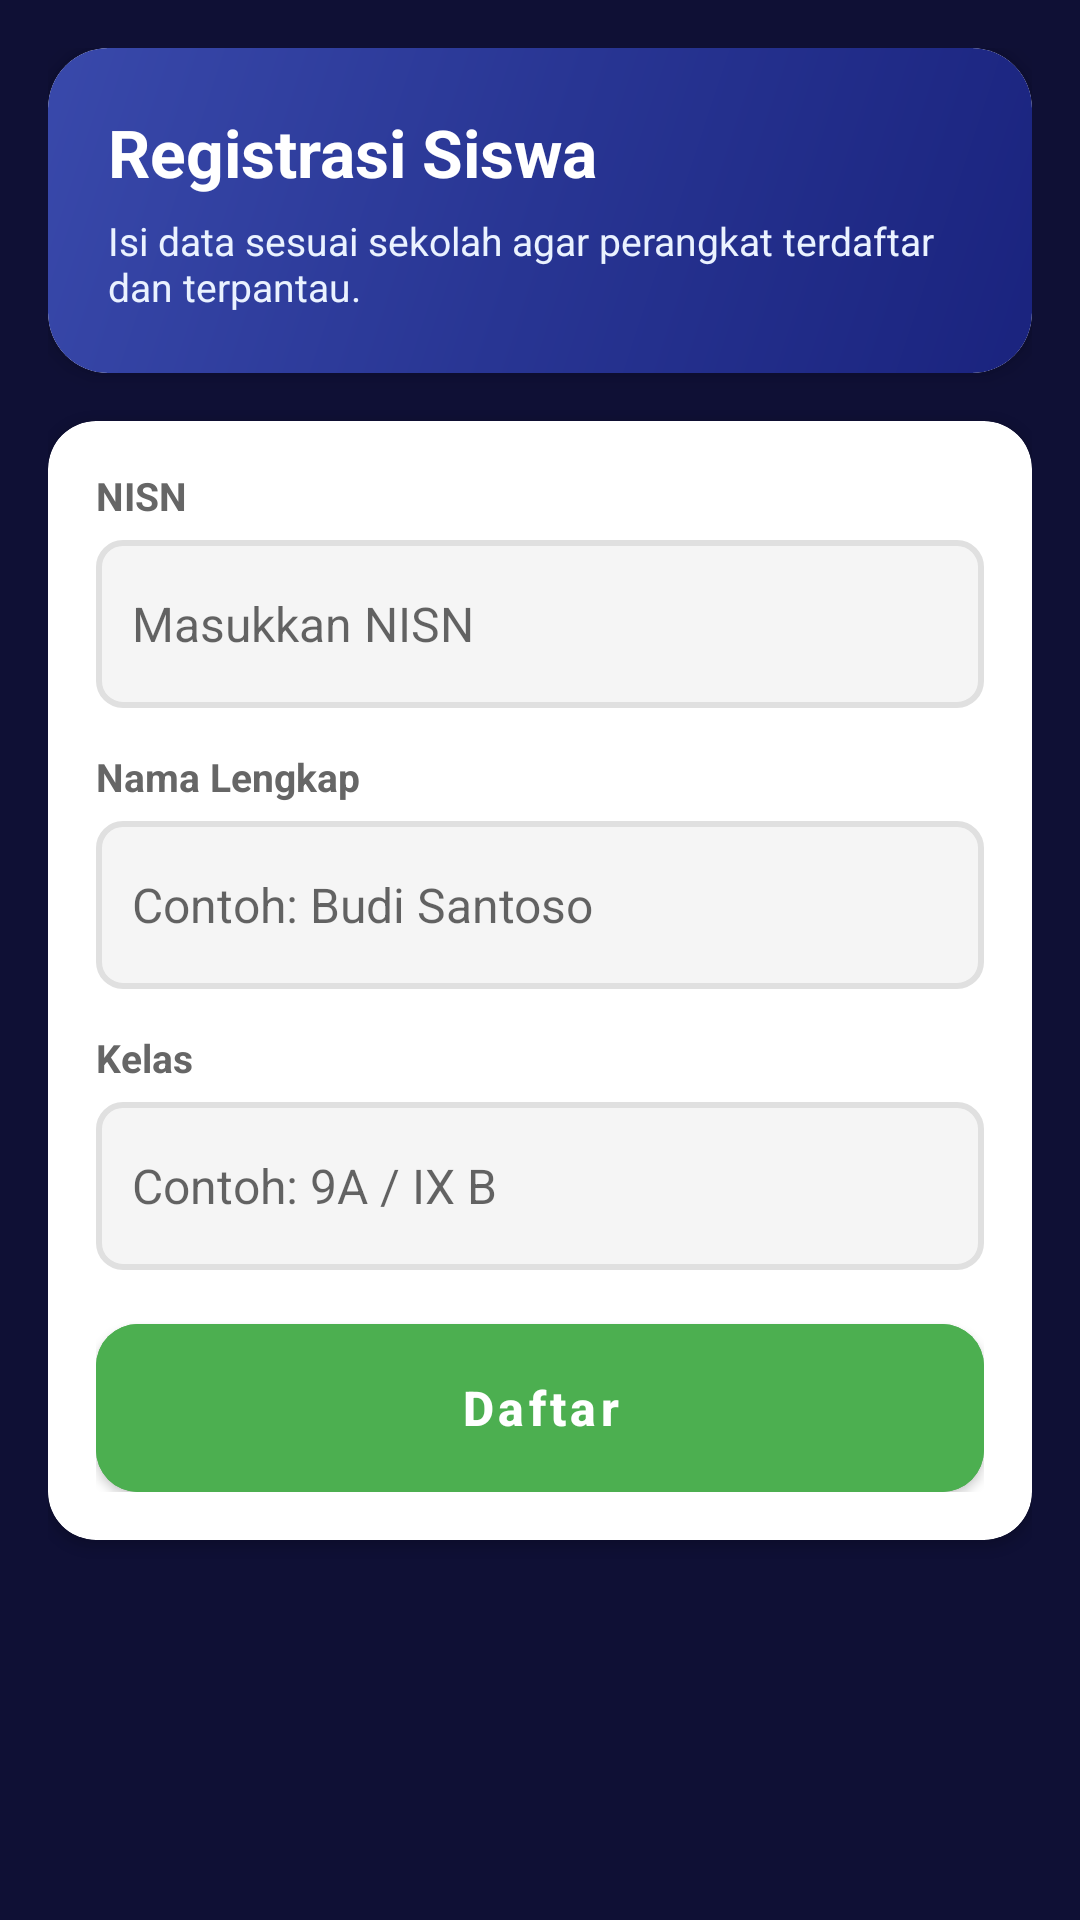

Reconstruct the res/layout file that produces this screen, plus the resources it refers to.
<!-- AndroidManifest.xml: application theme Theme.EduLock -->
<!-- res/layout/activity_registration.xml -->
<?xml version="1.0" encoding="utf-8"?>
<ScrollView xmlns:android="http://schemas.android.com/apk/res/android"
    xmlns:app="http://schemas.android.com/apk/res-auto"
    android:layout_width="match_parent"
    android:layout_height="match_parent"
    android:background="@color/surface_variant"
    android:fillViewport="true"
    android:padding="16dp">

    <LinearLayout
        android:orientation="vertical"
        android:layout_width="match_parent"
        android:layout_height="wrap_content">

        <com.google.android.material.card.MaterialCardView
            android:layout_width="match_parent"
            android:layout_height="wrap_content"
            app:cardCornerRadius="20dp"
            app:cardElevation="4dp"
            app:strokeWidth="0dp">

            <LinearLayout
                android:layout_width="match_parent"
                android:layout_height="wrap_content"
                android:orientation="vertical"
                android:background="@drawable/bg_header"
                android:padding="20dp">

                <TextView
                    android:layout_width="wrap_content"
                    android:layout_height="wrap_content"
                    android:text="Registrasi Siswa"
                    android:textSize="22sp"
                    android:textStyle="bold"
                    android:textColor="@color/white" />

                <TextView
                    android:layout_width="wrap_content"
                    android:layout_height="wrap_content"
                    android:text="Isi data sesuai sekolah agar perangkat terdaftar dan terpantau."
                    android:textSize="13sp"
                    android:textColor="#EAF2FF"
                    android:layout_marginTop="6dp" />
            </LinearLayout>
        </com.google.android.material.card.MaterialCardView>

        <com.google.android.material.card.MaterialCardView
            android:layout_width="match_parent"
            android:layout_height="wrap_content"
            android:layout_marginTop="16dp"
            app:cardCornerRadius="16dp"
            app:cardElevation="2dp"
            app:strokeColor="@color/outline"
            app:strokeWidth="1dp">

            <LinearLayout
                android:layout_width="match_parent"
                android:layout_height="wrap_content"
                android:orientation="vertical"
                android:padding="16dp">

                <TextView
                    android:layout_width="wrap_content"
                    android:layout_height="wrap_content"
                    android:text="NISN"
                    android:textStyle="bold"
                    android:textSize="13sp"
                    android:textColor="@color/text_secondary"
                    android:layout_marginBottom="6dp"/>

                <EditText
                    android:id="@+id/etNISN"
                    android:layout_width="match_parent"
                    android:layout_height="56dp"
                    android:hint="Masukkan NISN"
                    android:inputType="number"
                    android:textSize="16sp"
                    android:padding="12dp"
                    android:background="@drawable/edittext_background"
                    android:layout_marginBottom="14dp" />

                <TextView
                    android:layout_width="wrap_content"
                    android:layout_height="wrap_content"
                    android:text="Nama Lengkap"
                    android:textStyle="bold"
                    android:textSize="13sp"
                    android:textColor="@color/text_secondary"
                    android:layout_marginBottom="6dp"/>

                <EditText
                    android:id="@+id/etName"
                    android:layout_width="match_parent"
                    android:layout_height="56dp"
                    android:hint="Contoh: Budi Santoso"
                    android:inputType="textPersonName"
                    android:textSize="16sp"
                    android:padding="12dp"
                    android:background="@drawable/edittext_background"
                    android:layout_marginBottom="14dp" />

                <TextView
                    android:layout_width="wrap_content"
                    android:layout_height="wrap_content"
                    android:text="Kelas"
                    android:textStyle="bold"
                    android:textSize="13sp"
                    android:textColor="@color/text_secondary"
                    android:layout_marginBottom="6dp"/>

                <EditText
                    android:id="@+id/etClass"
                    android:layout_width="match_parent"
                    android:layout_height="56dp"
                    android:hint="Contoh: 9A / IX B"
                    android:inputType="text"
                    android:textSize="16sp"
                    android:padding="12dp"
                    android:background="@drawable/edittext_background"
                    android:layout_marginBottom="18dp" />

                <com.google.android.material.button.MaterialButton
                    android:id="@+id/btnRegister"
                    android:layout_width="match_parent"
                    android:layout_height="56dp"
                    android:text="Daftar"
                    android:textSize="16sp"
                    android:textStyle="bold"
                    android:textColor="@color/white"
                    android:backgroundTint="@color/success"
                    app:icon="@drawable/ic_lock"
                    app:iconGravity="textStart"
                    app:iconTint="@color/white"
                    app:iconPadding="10dp" />

            </LinearLayout>
        </com.google.android.material.card.MaterialCardView>

    </LinearLayout>
</ScrollView>
<!-- resources referenced by this layout -->
<resources>
  <color name="outline">#33FFFFFF</color>
  <color name="success">#4CAF50</color>
  <color name="surface_variant">#0F1035</color>
  <color name="text_secondary">#666666</color>
  <color name="white">#FFFFFF</color>
  <!-- drawable bg_header (drawable) -->
  <?xml version="1.0" encoding="utf-8"?>
  <shape xmlns:android="http://schemas.android.com/apk/res/android">
      <gradient
          android:angle="135"
          android:startColor="#1A237E"
          android:centerColor="#283593"
          android:endColor="#3949AB"
          android:type="linear" />
      <corners android:radius="20dp" />
  </shape>
  <!-- drawable edittext_background (drawable) -->
  <?xml version="1.0" encoding="utf-8"?>
  <shape xmlns:android="http://schemas.android.com/apk/res/android">
      <solid android:color="#F5F5F5"/>
      <corners android:radius="8dp"/>
      <stroke
          android:width="2dp"
          android:color="#E0E0E0"/>
      <padding
          android:left="12dp"
          android:right="12dp"
          android:top="12dp"
          android:bottom="12dp"/>
  </shape>
  <style name="Theme.EduLock" parent="Theme.MaterialComponents.DayNight.DarkActionBar">
          <item name="colorPrimary">@color/primary</item>
          <item name="colorPrimaryDark">@color/primary_dark</item>
          <item name="colorAccent">@color/accent</item>
          <item name="android:statusBarColor">@color/primary_dark</item>
          <item name="android:windowBackground">@color/surface_variant</item>
          <item name="android:textColorPrimary">@color/text_primary</item>
          <item name="android:textColorSecondary">@color/text_secondary</item>
          <item name="materialButtonStyle">@style/Widget.EduLock.Button</item>
          <item name="materialCardViewStyle">@style/Widget.EduLock.Card</item>
      </style>
  <color name="primary">#2196F3</color>
  <color name="primary_dark">#1976D2</color>
  <color name="accent">#FF9800</color>
  <color name="text_primary">#333333</color>
  <style name="Widget.EduLock.Button" parent="Widget.MaterialComponents.Button">
          <item name="android:textAllCaps">false</item>
          <item name="cornerRadius">14dp</item>
          <item name="android:insetLeft">0dp</item>
          <item name="android:insetRight">0dp</item>
          <item name="android:insetTop">0dp</item>
          <item name="android:insetBottom">0dp</item>
      </style>
  <style name="Widget.EduLock.Card" parent="Widget.MaterialComponents.CardView">
          <item name="cardCornerRadius">16dp</item>
          <item name="cardElevation">2dp</item>
          <item name="strokeColor">@color/outline</item>
          <item name="strokeWidth">1dp</item>
          <item name="cardBackgroundColor">@color/surface</item>
      </style>
  <color name="surface">#FFFFFF</color>
</resources>
